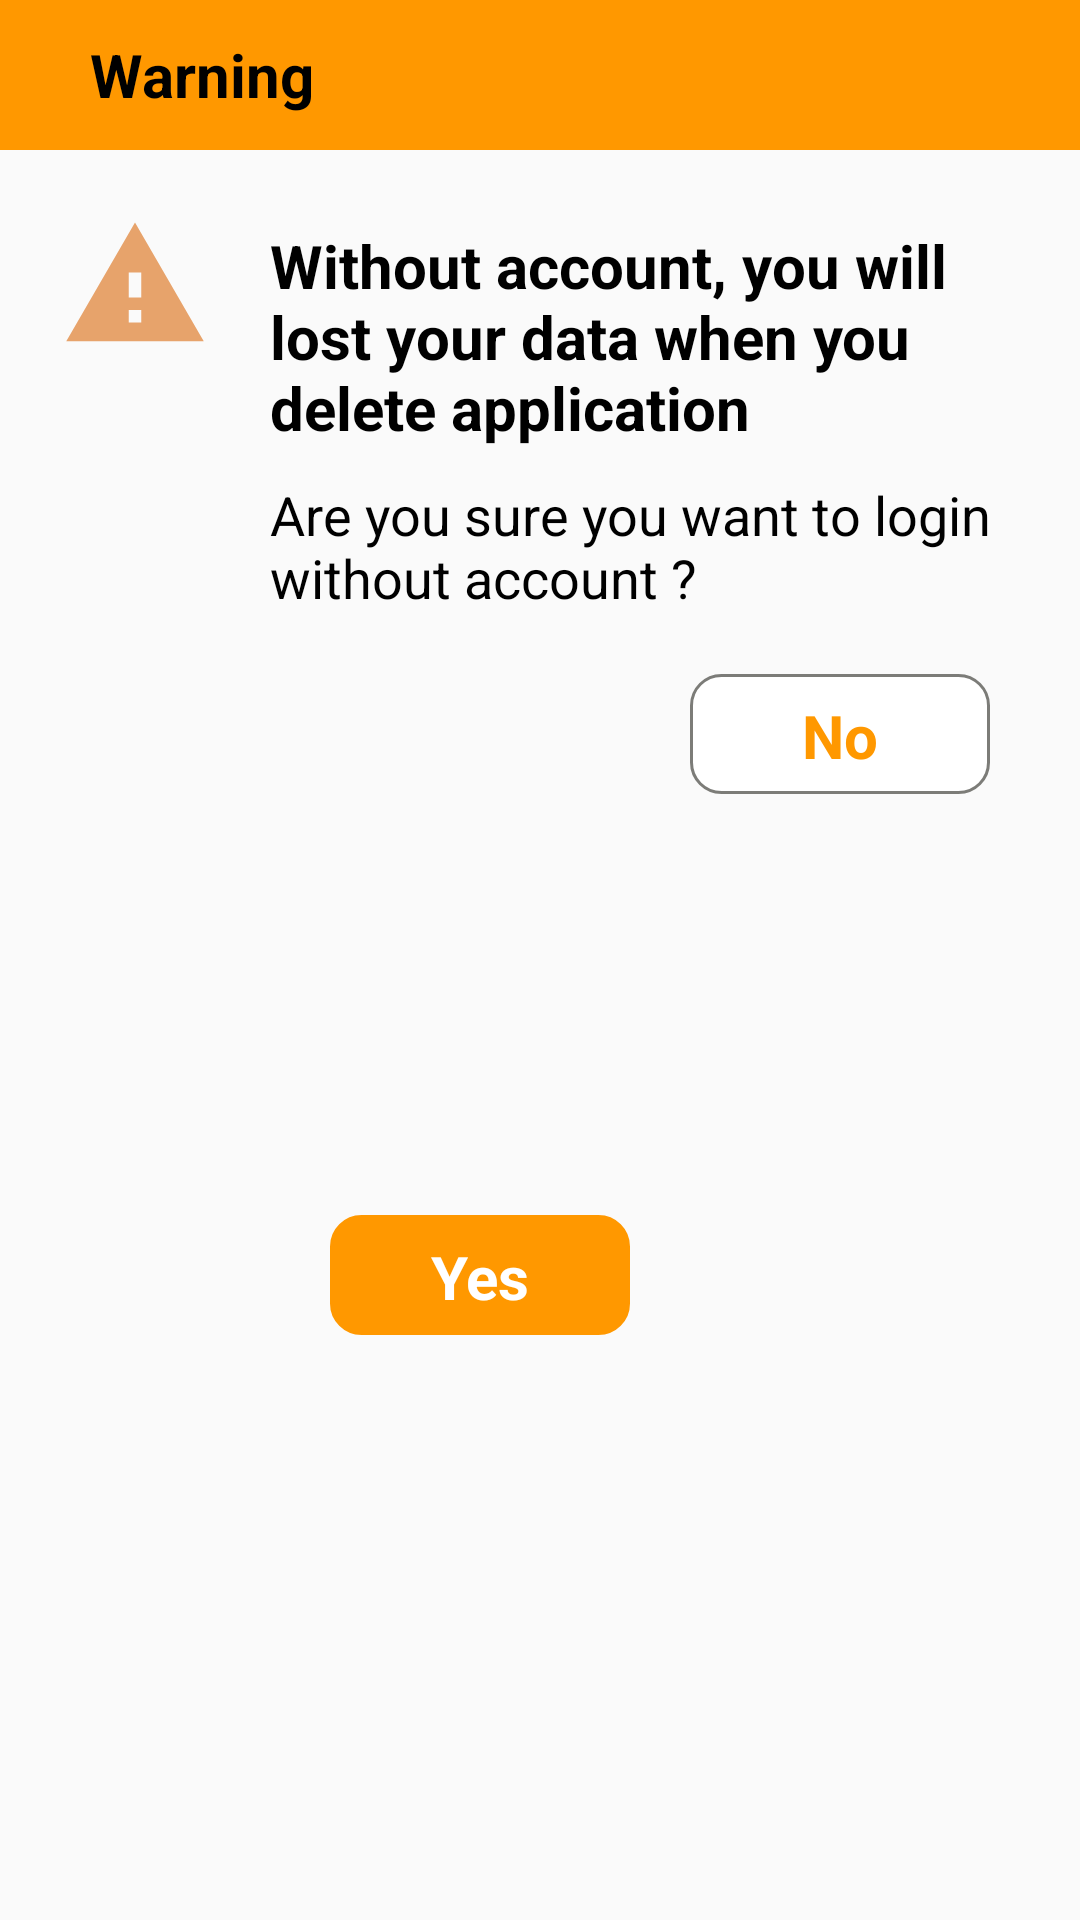

Write the Android layout XML for this screen, with the resource values it uses.
<!-- AndroidManifest.xml: application theme Theme.InfinityEnglish -->
<!-- res/layout/dialog_login.xml -->
<?xml version="1.0" encoding="utf-8"?>
<layout xmlns:app="http://schemas.android.com/apk/res-auto">

    <androidx.constraintlayout.widget.ConstraintLayout xmlns:android="http://schemas.android.com/apk/res/android"
        android:id="@+id/dialog_login"
        android:layout_width="match_parent"
        android:layout_height="wrap_content">

        <RelativeLayout
            android:id="@+id/title"
            android:layout_width="match_parent"
            android:layout_height="50dp"
            android:background="@color/colorPrimary2"
            android:padding="10dp"
            app:layout_constraintTop_toTopOf="parent">

            <TextView
                android:layout_width="wrap_content"
                android:layout_height="wrap_content"
                android:layout_alignParentLeft="true"
                android:layout_centerVertical="true"
                android:layout_marginLeft="20dp"
                android:text="Warning"
                android:textColor="@color/black"
                android:textSize="20dp"
                android:textStyle="bold" />

        </RelativeLayout>

        <ImageView
            android:id="@+id/warning"
            android:layout_width="50dp"
            android:layout_height="50dp"
            android:layout_marginStart="20dp"
            android:layout_marginTop="20dp"
            android:src="@drawable/ic_baseline_warning_24"
            app:layout_constraintLeft_toLeftOf="parent"
            app:layout_constraintTop_toBottomOf="@id/title" />

        <TextView
            android:id="@+id/note"
            android:layout_width="0dp"
            android:layout_height="wrap_content"
            android:layout_marginStart="15dp"
            android:layout_marginEnd="15dp"
            android:padding="5dp"
            android:text="@string/login_notice"
            android:textColor="@color/black"
            android:textSize="20dp"
            android:textStyle="bold"
            app:layout_constraintLeft_toRightOf="@id/warning"
            app:layout_constraintRight_toRightOf="parent"
            app:layout_constraintTop_toTopOf="@id/warning" />

        <TextView
            android:id="@+id/question"
            android:layout_width="0dp"
            android:layout_height="wrap_content"
            android:padding="5dp"
            android:text="@string/login_question"
            android:textColor="@color/black"
            android:textSize="18dp"
            app:layout_constraintLeft_toLeftOf="@id/note"
            app:layout_constraintRight_toRightOf="@id/note"
            app:layout_constraintTop_toBottomOf="@id/note" />

        <TextView
            android:id="@+id/click_yes"
            android:layout_width="100dp"
            android:layout_height="40dp"
            android:layout_marginTop="15dp"
            android:layout_marginEnd="20dp"
            android:layout_marginBottom="15dp"
            android:background="@drawable/round_corner"
            android:gravity="center"
            android:text="Yes"
            android:textColor="@color/white"
            android:textSize="20dp"
            android:textStyle="bold"
            app:layout_constraintBottom_toBottomOf="parent"
            app:layout_constraintRight_toLeftOf="@id/click_no"
            app:layout_constraintTop_toBottomOf="@id/question" />

        <TextView
            android:id="@+id/click_no"
            android:layout_width="100dp"
            android:layout_height="40dp"
            android:layout_marginTop="15dp"
            android:layout_marginEnd="30dp"
            android:background="@drawable/round_corner_white"
            android:gravity="center"
            android:text="No"
            android:textColor="@color/colorPrimary2"
            android:textSize="20dp"
            android:textStyle="bold"
            app:layout_constraintRight_toRightOf="parent"
            app:layout_constraintTop_toBottomOf="@id/question" />

    </androidx.constraintlayout.widget.ConstraintLayout>
</layout>
<!-- resources referenced by this layout -->
<resources>
  <color name="black">#FF000000</color>
  <color name="colorPrimary2">#FF9800</color>
  <color name="white">#FFFFFFFF</color>
  <!-- drawable ic_baseline_warning_24 (drawable) -->
  <vector android:height="24dp" android:tint="#E7A36B"
      android:viewportHeight="24" android:viewportWidth="24"
      android:width="24dp" xmlns:android="http://schemas.android.com/apk/res/android">
      <path android:fillColor="@android:color/white" android:pathData="M1,21h22L12,2 1,21zM13,18h-2v-2h2v2zM13,14h-2v-4h2v4z"/>
  </vector>
  <!-- drawable round_corner (drawable) -->
  <?xml version="1.0" encoding="utf-8"?>
  <shape xmlns:android="http://schemas.android.com/apk/res/android">
      <stroke
          android:width="1dp"
          android:color="@color/colorPrimary2" />
  
      <solid android:color="@color/colorPrimary2" />
  
      <padding
          android:bottom="7dp"
          android:left="7dp"
          android:right="7dp"
          android:top="7dp" />
  
      <corners android:radius="10dp" />
  </shape>
  <!-- drawable round_corner_white (drawable-v24) -->
  <?xml version="1.0" encoding="utf-8"?>
  <shape xmlns:android="http://schemas.android.com/apk/res/android">
      <stroke
          android:width="1dp"
          android:color="@color/grey" />
  
      <solid android:color="@color/white" />
  
      <padding
          android:bottom="7dp"
          android:left="7dp"
          android:right="7dp"
          android:top="7dp" />
  
      <corners android:radius="10dp" />
  </shape>
  <string name="login_notice">Without account, you will lost your data when you delete application</string>
  <string name="login_question">Are you sure you want to login without account ?</string>
  <style name="Theme.InfinityEnglish" parent="Theme.AppCompat.DayNight.NoActionBar">
          
          <item name="colorPrimary">@color/purple_500</item>
          <item name="colorPrimaryVariant">@color/colorPrimary2</item>
          <item name="colorOnPrimary">@color/white</item>
          
          <item name="colorSecondary">@color/teal_200</item>
          <item name="colorSecondaryVariant">@color/teal_700</item>
          <item name="colorOnSecondary">@color/black</item>
          
          <item name="android:statusBarColor" tools:targetApi="l">?attr/colorPrimaryVariant</item>
          
  
          
          <item name="android:windowActivityTransitions">true</item>
      </style>
  <color name="grey">#7C7C78</color>
  <color name="purple_500">#FF6200EE</color>
  <color name="teal_200">#FF03DAC5</color>
  <color name="teal_700">#FF018786</color>
</resources>
